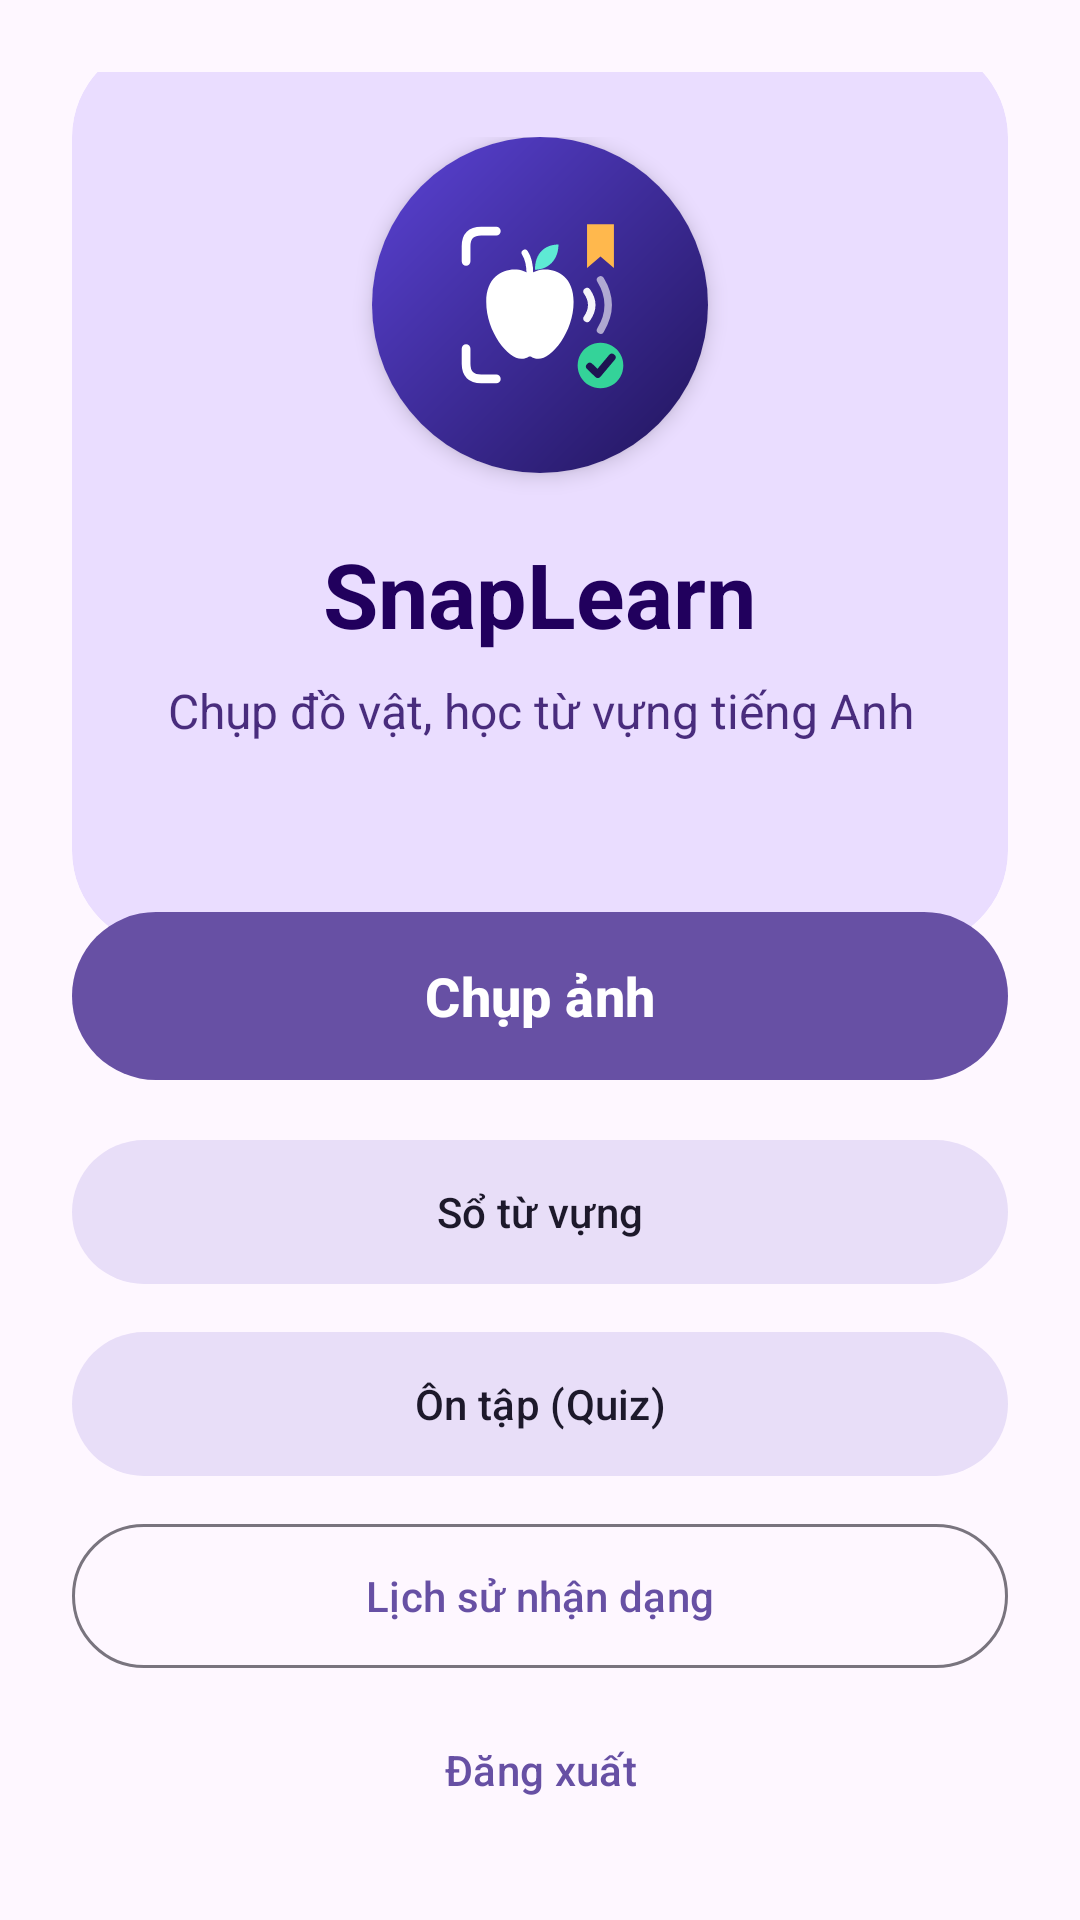

Android layout source for this screen:
<!-- AndroidManifest.xml: application theme Theme.SnapLearn -->
<!-- res/layout/activity_main.xml -->
<androidx.constraintlayout.widget.ConstraintLayout xmlns:android="http://schemas.android.com/apk/res/android" xmlns:app="http://schemas.android.com/apk/res-auto" android:layout_width="match_parent" android:layout_height="match_parent" android:background="?attr/colorSurface" android:padding="24dp">
    
    <com.google.android.material.card.MaterialCardView android:id="@+id/cardHero" android:layout_width="0dp" android:layout_height="wrap_content" app:cardBackgroundColor="?attr/colorPrimaryContainer" app:cardCornerRadius="32dp" app:cardElevation="0dp" app:strokeWidth="0dp" app:layout_constraintBottom_toTopOf="@id/layoutActions" app:layout_constraintEnd_toEndOf="parent" app:layout_constraintStart_toStartOf="parent" app:layout_constraintTop_toTopOf="parent" app:layout_constraintVertical_bias="0.4">
        <LinearLayout android:layout_width="match_parent" android:layout_height="wrap_content" android:gravity="center_horizontal" android:orientation="vertical" android:paddingStart="24dp" android:paddingTop="32dp" android:paddingEnd="24dp" android:paddingBottom="32dp">
            
            <com.google.android.material.card.MaterialCardView android:layout_width="112dp" android:layout_height="112dp" app:cardBackgroundColor="?attr/colorSurface" app:cardCornerRadius="56dp" app:cardElevation="4dp" app:strokeWidth="0dp">
                <ImageView android:id="@+id/imgLogo" android:layout_width="match_parent" android:layout_height="match_parent" android:contentDescription="@string/app_name" android:scaleType="centerCrop" android:src="@drawable/logo_app"/>
            </com.google.android.material.card.MaterialCardView>
            <TextView android:id="@+id/tvTitle" android:layout_width="wrap_content" android:layout_height="wrap_content" android:layout_marginTop="20dp" android:text="@string/app_name" android:textColor="?attr/colorOnPrimaryContainer" android:textSize="30sp" android:textStyle="bold"/>
            <TextView android:id="@+id/tvSubtitle" android:layout_width="wrap_content" android:layout_height="wrap_content" android:layout_marginTop="8dp" android:alpha="0.8" android:gravity="center" android:text="@string/app_tagline" android:textColor="?attr/colorOnPrimaryContainer" android:textSize="16sp"/>
            
            <TextView android:id="@+id/tvWelcome" android:layout_width="wrap_content" android:layout_height="wrap_content" android:layout_marginTop="16dp" android:gravity="center" android:textColor="?attr/colorOnPrimaryContainer" android:textSize="15sp" android:textStyle="bold"/>
        </LinearLayout>
    </com.google.android.material.card.MaterialCardView>
    
    <LinearLayout android:id="@+id/layoutActions" android:layout_width="0dp" android:layout_height="wrap_content" android:orientation="vertical" app:layout_constraintBottom_toBottomOf="parent" app:layout_constraintEnd_toEndOf="parent" app:layout_constraintStart_toStartOf="parent">
        <com.google.android.material.button.MaterialButton android:id="@+id/btnCapture" android:layout_width="match_parent" android:layout_height="64dp" android:text="@string/btn_capture" android:textSize="18sp" android:textStyle="bold" app:cornerRadius="32dp"/>
        <com.google.android.material.button.MaterialButton android:id="@+id/btnNotebook" style="@style/Widget.Material3.Button.TonalButton" android:layout_width="match_parent" android:layout_height="56dp" android:layout_marginTop="12dp" android:text="@string/btn_notebook" app:cornerRadius="28dp"/>
        <com.google.android.material.button.MaterialButton android:id="@+id/btnQuiz" style="@style/Widget.Material3.Button.TonalButton" android:layout_width="match_parent" android:layout_height="56dp" android:layout_marginTop="8dp" android:text="@string/btn_quiz" app:cornerRadius="28dp"/>
        <com.google.android.material.button.MaterialButton android:id="@+id/btnHistory" style="@style/Widget.Material3.Button.OutlinedButton" android:layout_width="match_parent" android:layout_height="56dp" android:layout_marginTop="8dp" android:text="@string/btn_history" app:cornerRadius="28dp"/>
        <com.google.android.material.button.MaterialButton android:id="@+id/btnLogout" style="@style/Widget.Material3.Button.TextButton" android:layout_width="match_parent" android:layout_height="52dp" android:layout_marginTop="4dp" android:text="@string/btn_logout" app:cornerRadius="26dp"/>
    </LinearLayout>
</androidx.constraintlayout.widget.ConstraintLayout>
<!-- resources referenced by this layout -->
<resources>
  <!-- drawable logo_app: vector/xml drawable (drawable, 2605 chars, omitted) -->
  <string name="app_name">SnapLearn</string>
  <string name="app_tagline">Chụp đồ vật, học từ vựng tiếng Anh</string>
  <string name="btn_capture">Chụp ảnh</string>
  <string name="btn_history">Lịch sử nhận dạng</string>
  <string name="btn_logout">Đăng xuất</string>
  <string name="btn_notebook">Sổ từ vựng</string>
  <string name="btn_quiz">Ôn tập (Quiz)</string>
  <style name="Theme.SnapLearn" parent="Theme.Material3.DayNight.NoActionBar" />
</resources>
